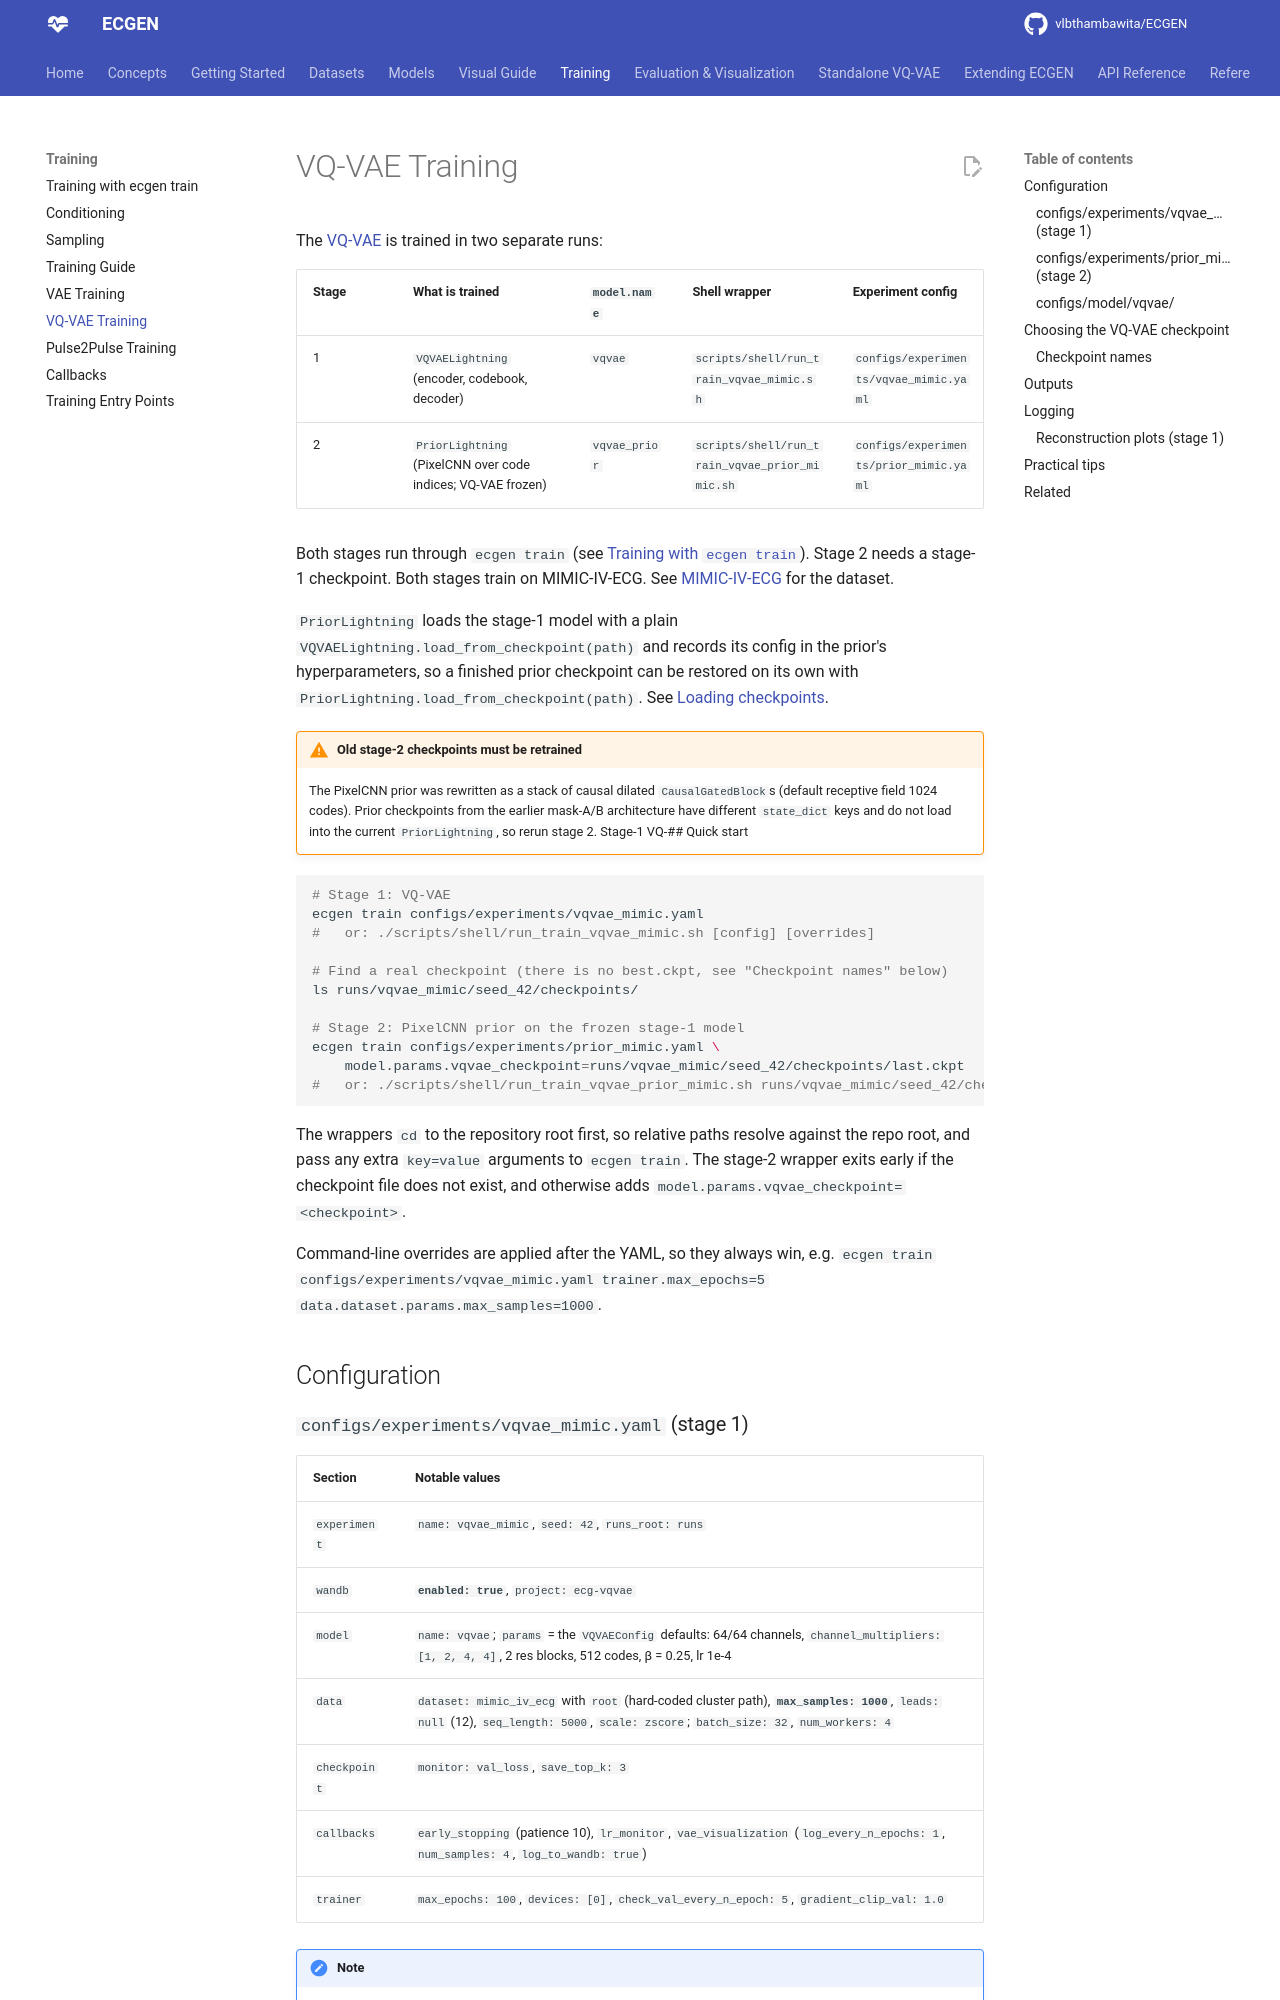

repository: vlbthambawita/ECGEN · page: training/vqvae_training/index.html · generator: mkdocs

# VQ-VAE Training

The [VQ-VAE](../models/vqvae.md) is trained in two separate runs:

| Stage | What is trained | `model.name` | Shell wrapper | Experiment config |
|---|---|---|---|---|
| 1 | `VQVAELightning` (encoder, codebook, decoder) | `vqvae` | `scripts/shell/run_train_vqvae_mimic.sh` | `configs/experiments/vqvae_mimic.yaml` |
| 2 | `PriorLightning` (PixelCNN over code indices; VQ-VAE frozen) | `vqvae_prior` | `scripts/shell/run_train_vqvae_prior_mimic.sh` | `configs/experiments/prior_mimic.yaml` |

Both stages run through `ecgen train` (see [Training with `ecgen train`](runner.md)). Stage 2 needs
a stage-1 checkpoint. Both stages train on MIMIC-IV-ECG. See
[MIMIC-IV-ECG](../datasets/mimic.md) for the dataset.

`PriorLightning` loads the stage-1 model with a plain `VQVAELightning.load_from_checkpoint(path)`
and records its config in the prior's hyperparameters, so a finished prior checkpoint can be
restored on its own with `PriorLightning.load_from_checkpoint(path)`. See
[Loading checkpoints](../models/vqvae.md#loading-checkpoints).

!!! warning "Old stage-2 checkpoints must be retrained"
    The PixelCNN prior was rewritten as a stack of causal dilated `CausalGatedBlock`s (default
    receptive field 1024 codes). Prior checkpoints from the earlier mask-A/B architecture have
    different `state_dict` keys and do not load into the current `PriorLightning`, so rerun
    stage 2. Stage-1 VQ-## Quick start

```bash
# Stage 1: VQ-VAE
ecgen train configs/experiments/vqvae_mimic.yaml
#   or: ./scripts/shell/run_train_vqvae_mimic.sh [config] [overrides]

# Find a real checkpoint (there is no best.ckpt, see "Checkpoint names" below)
ls runs/vqvae_mimic/seed_42/checkpoints/

# Stage 2: PixelCNN prior on the frozen stage-1 model
ecgen train configs/experiments/prior_mimic.yaml \
    model.params.vqvae_checkpoint=runs/vqvae_mimic/seed_42/checkpoints/last.ckpt
#   or: ./scripts/shell/run_train_vqvae_prior_mimic.sh runs/vqvae_mimic/seed_42/checkpoints/last.ckpt [config] [overrides]
```

The wrappers `cd` to the repository root first, so relative paths resolve against the repo root,
and pass any extra `key=value` arguments to `ecgen train`. The stage-2 wrapper exits early if the
checkpoint file does not exist, and otherwise adds `model.params.vqvae_checkpoint=<checkpoint>`.

Command-line overrides are applied after the YAML, so they always win, e.g.
`ecgen train configs/experiments/vqvae_mimic.yaml trainer.max_epochs=5 data.dataset.params.max_samples=1000`.

## Configuration
